Image classification data set "dataset" (Sanjay-Raam/IESA-Hackathon on GitHub). Class labels (7): center defect, cracks, edge defect, no defects, open defect, particles, scratches.

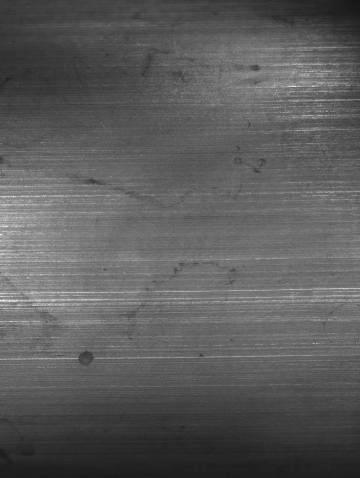
Label: open defect

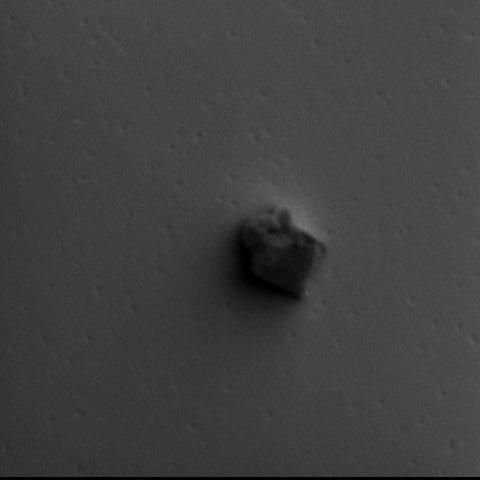
Label: particles

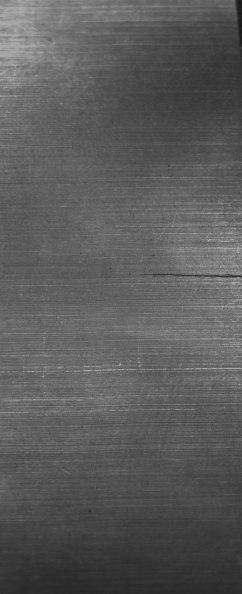
Label: cracks

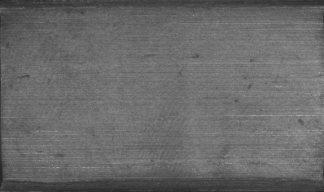
Label: no defects

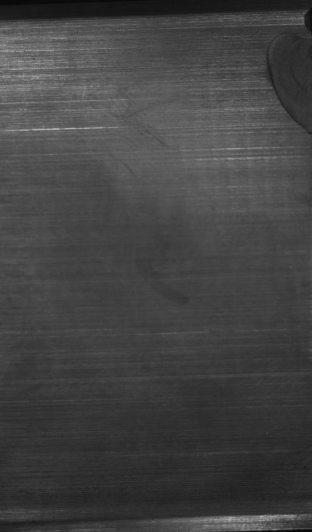
Label: edge defect

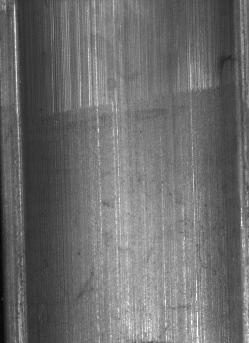
Label: scratches
